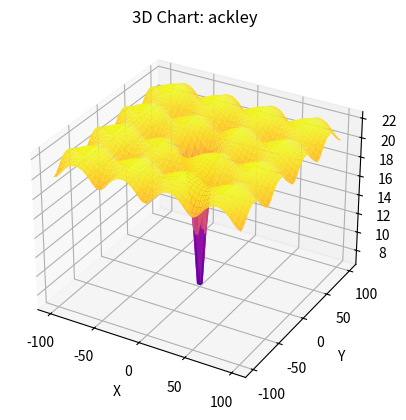
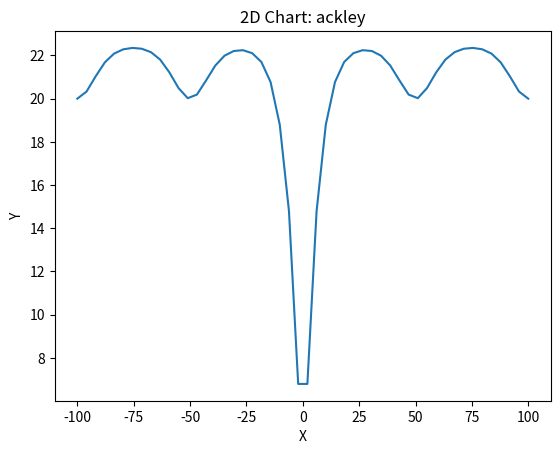
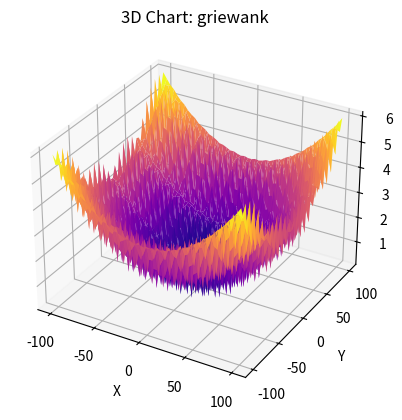
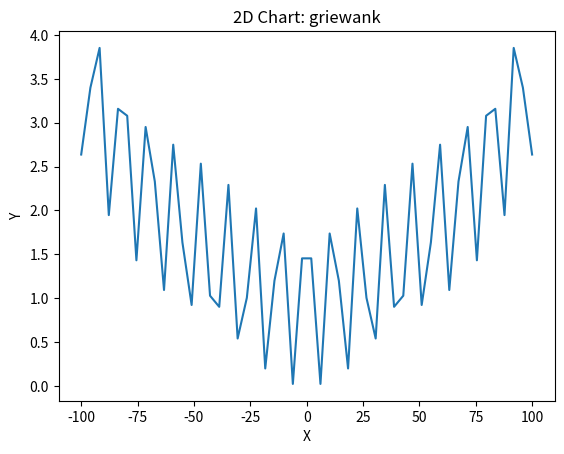
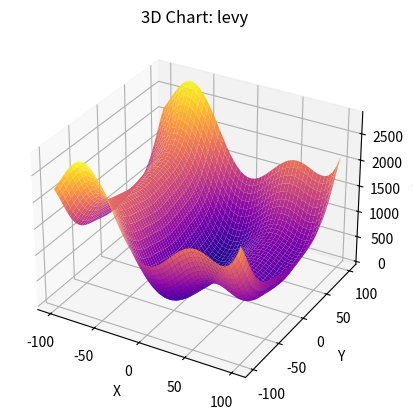
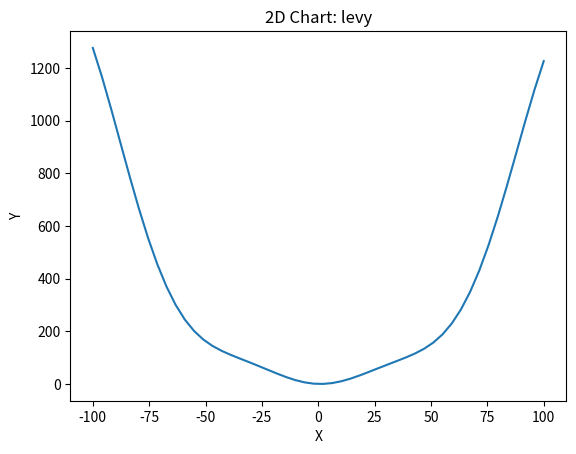
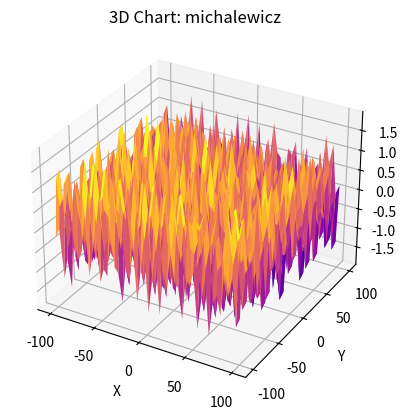
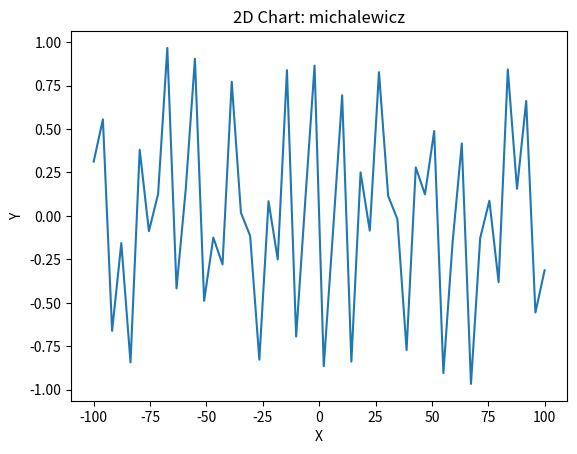
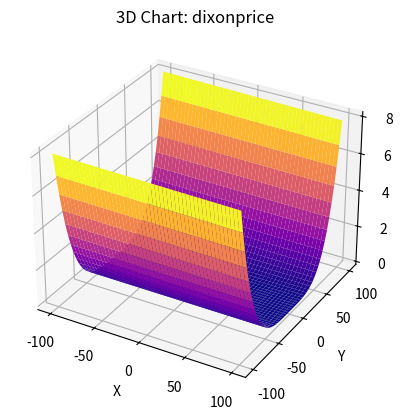
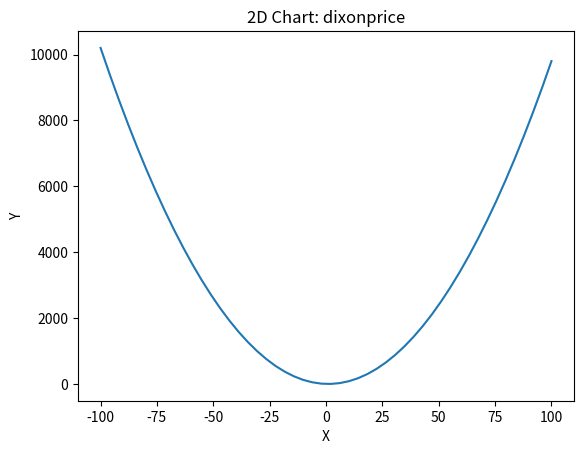
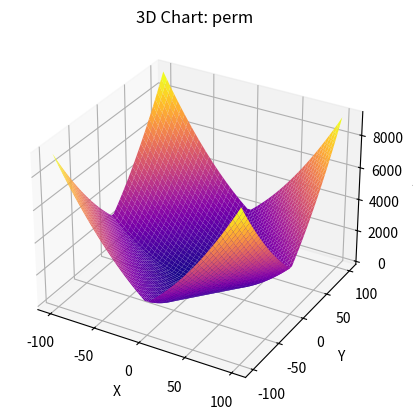
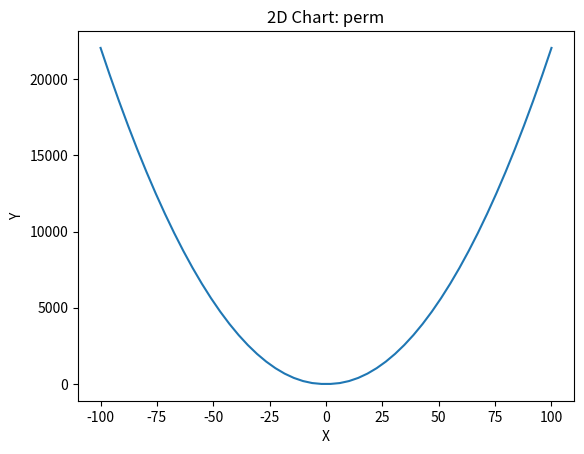
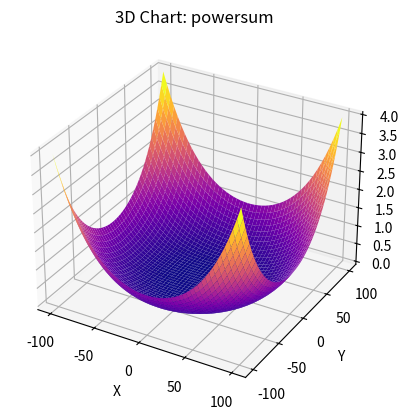
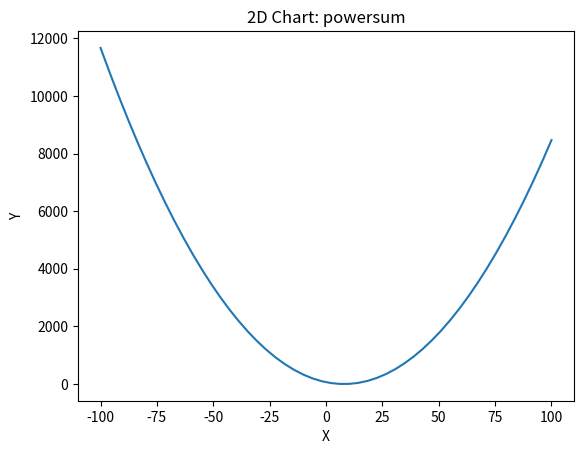
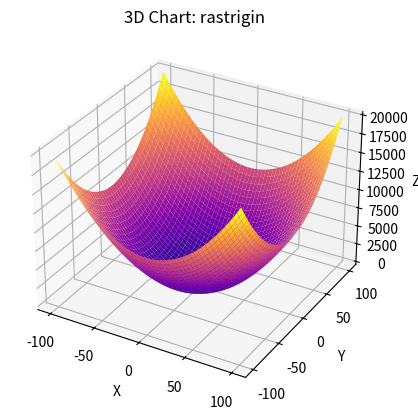
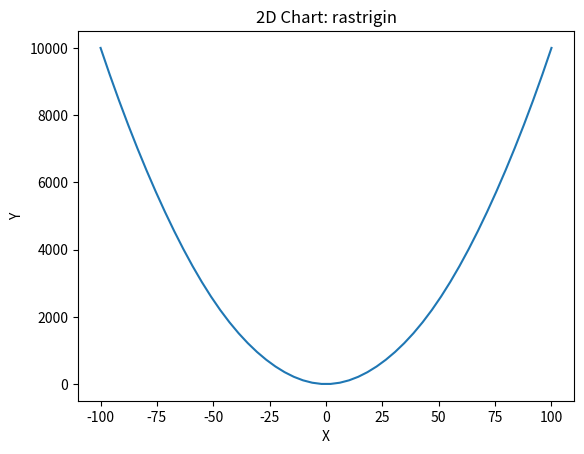

Recreate these plots in Python, in order.
import numpy as np
import matplotlib.pyplot as plt
import os

##########################
# functions
##########################

# 1
def ackley( x, a=20, b=0.2, c=2*np.pi ):
    x = np.asarray_chkfinite(x)  # ValueError if any NaN or Inf
    n = len(x)
    s1 = sum( x**2 )
    s2 = sum( np.cos( c * x ))
    return -a*np.exp( -b*np.sqrt( s1 / n )) - np.exp( s2 / n ) + a + np.exp(1)

# 2
def griewank( x, fr=4000 ):
    x = np.asarray_chkfinite(x)
    n = len(x)
    j = np.arange( 1., n+1 )
    s = sum( x**2 )
    p = np.prod( np.cos( x / np.sqrt(j) ))
    return s/fr - p + 1

# 3
def levy( x ):
    x = np.asarray_chkfinite(x)
    n = len(x)
    z = 1 + (x - 1) / 4
    return (np.sin( np.pi * z[0] )**2
        + sum( (z[:-1] - 1)**2 * (1 + 10 * np.sin( np.pi * z[:-1] + 1 )**2 ))
        +       (z[-1] - 1)**2 * (1 + np.sin( 2 * np.pi * z[-1] )**2 ))

# 4
michalewicz_m = .5  # orig 10: ^20 => underflow
def michalewicz( x ):  # mich.m
    x = np.asarray_chkfinite(x)
    n = len(x)
    j = np.arange( 1., n+1 )
    return - sum( np.sin(x) * np.sin( j * x**2 / np.pi ) ** (2 * michalewicz_m) )

# 5
def dixonprice( x ):  # dp.m
    x = np.asarray_chkfinite(x)
    n = len(x)
    j = np.arange( 2, n+1 )
    x2 = 2 * x**2
    return sum( j * (x2[1:] - x[:-1]) **2 ) + (x[0] - 1) **2

# 6
def perm( x, b=.5 ):
    x = np.asarray_chkfinite(x)
    n = len(x)
    j = np.arange( 1., n+1 )
    xbyj = np.fabs(x) / j
    return np.mean([ np.mean( (j**k + b) * (xbyj ** k - 1) ) **2
            for k in j/n ])
    # original overflows at n=100 --
    # return sum([ sum( (j**k + b) * ((x / j) ** k - 1) ) **2
    #       for k in j ])

# 7
def powersum( x, b=[8,18,44,114] ):  # power.m
    x = np.asarray_chkfinite(x)
    n = len(x)
    s = 0
    for k in range( 1, n+1 ):
        bk = b[ min( k - 1, len(b) - 1 )]  # ?
        s += (sum( x**k ) - bk) **2  # dim 10 huge, 100 overflows
    return s

# 8
def rastrigin( x ):  # rast.m
    x = np.asarray_chkfinite(x)
    n = len(x)
    return 10*n + sum( x**2 - 10 * np.cos( 2 * np.pi * x ))

# 9
def rosenbrock( x ):  # rosen.m
    """ http://en.wikipedia.org/wiki/Rosenbrock_function """
        # a sum of squares, so LevMar (scipy.optimize.leastsq) is pretty good
    x = np.asarray_chkfinite(x)
    x0 = x[:-1]
    x1 = x[1:]
    return (sum( (1 - x0) **2 )
        + 100 * sum( (x1 - x0**2) **2 ))

# 10
def schwefel( x ):  # schw.m
    x = np.asarray_chkfinite(x)
    n = len(x)
    return 418.9829*n - sum( x * np.sin( np.sqrt( abs( x ))))

# 11
def trid( x ):
    x = np.asarray_chkfinite(x)
    return sum( (x - 1) **2 ) - sum( x[:-1] * x[1:] )

# 12
def nesterov( x ):
    """ Nesterov's nonsmooth Chebyshev-Rosenbrock function, Overton 2011 variant 2 """
    x = np.asarray_chkfinite(x)
    x0 = x[:-1]
    x1 = x[1:]
    return abs( 1 - x[0] ) / 4 \
        + sum( abs( x1 - 2*abs(x0) + 1 ))

# 13
def alpine_n1(x):
    x = np.asarray_chkfinite(x)
    return np.sum(np.abs(x * np.sin(x) + 0.1 * x))

# 14
def qing(x):
    x = np.asarray_chkfinite(x)
    d = len(x)
    result = 0
    for i in range(0, d):
        result += (x[i] ** 2 - i - 1) ** 2
    return result

# 15
def salomon(x):
    x = np.asarray_chkfinite(x)
    return 1 - np.cos(2 * np.pi * np.sqrt(np.sum(x ** 2))) + 0.1 * np.sqrt(np.sum(x ** 2))

# 16
def styblinski(x):
    x = np.asarray_chkfinite(x)
    return 0.5 * np.sum(x ** 4 - 16 * x ** 2 + 5 * x)

# 17
def happy_cat(x, alpha=1.0/8):
    """
    Class: multimodal, non-convex, differentiable, non-separable, parametric
    Global: one global minimum fx = 0, at [-1, ..., -1]
    Link: http://benchmarkfcns.xyz/benchmarkfcns/happycatfcn.html

    @param solution: A numpy array with x_i in [-2, 2]
    @return: fx
    """
    x = np.asarray_chkfinite(x)
    return ((np.sum(x**2) - len(x))**2)**alpha + (0.5*np.sum(x**2)+np.sum(x))/len(x) + 0.5

# 18
def quartic(x):
    """
    Class: multimodal, non-convex, differentiable, separable, continuous, random
    Global: one global minimum fx = 0 + random, at (0, ...,0)
    Link: http://benchmarkfcns.xyz/benchmarkfcns/quarticfcn.html

    @param solution: A numpy array with x_i in [-1.28, 1.28]
    @return: fx
    """
    x = np.asarray_chkfinite(x)
    d = len(x)
    result = 0
    for i in range(0, d):
        result+= (i+1)*x[i]**4
    return result+np.random.uniform(0, 1)

# 19
def shubert_3(x):
    """
    Class: multi-modal, non-convex, differentiable, separable, continuous
    Global: one global minimum fx = -29.6733337
    Link: http://benchmarkfcns.xyz/benchmarkfcns/shubert3fcn.html

    @param solution: A numpy array with x_i in [-10, 10]
    @return: fx
    """
    x = np.asarray_chkfinite(x)
    d = len(x)
    result = 0
    for i in range(0, d):
        for j in range(1, 6):
            result+= j*np.sin((j+1)*x[i] + j)
    return result

# 20
def shubert_4(x):
    """
    Class: multi-modal, non-convex, differentiable, separable, continuous
    Global: one global minimum fx = -25.740858
    Link: http://benchmarkfcns.xyz/benchmarkfcns/shubert4fcn.html

    @param solution: A numpy array with x_i in [-10, 10]
    @return: fx
    """
    x = np.asarray_chkfinite(x)
    d = len(x)
    result = 0
    for i in range(0, d):
        for j in range(1, 6):
            result += j * np.cos((j + 1) * x[i] + j)
    return result

# 21
def shubert(x):
    """
    Class: multi-modal, non-convex, differentiable, non-separable, continuous
    Global: one global minimum fx = 0, at [0, ..., 0]
    Link: http://benchmarkfcns.xyz/benchmarkfcns/shubertfcn.html

    @param solution: A numpy array with x_i in [-100, 100]
    @return: fx
    """
    x = np.asarray_chkfinite(x)
    d = len(x)
    prod = 1.0
    for i in range(0, d):
        result = 0
        for j in range(1, 6):
            result += np.cos((j + 1) * x[i] + j)
        prod *= result
    return prod

# 22
def ackley_n4(x):
    """
    Class: multimodal, non-convex, differentiable, non-separable, n-dimensional space.
    Global: on 2-d space, 1 global min fx = -4.590101633799122, at [−1.51, −0.755]
    Link: http://benchmarkfcns.xyz/benchmarkfcns/ackleyn4fcn.html

    @param solution: A numpy array include 2 items like: [-35, 35, -35, ...]
    """
    x = np.asarray_chkfinite(x)
    d = len(x)
    score = 0.0
    for i in range(0, d-1):
        score += ( np.exp(-0.2*np.sqrt(x[i]**2 + x[i+1]**2)) + 3*(np.cos(2*x[i]) + np.sin(2*x[i+1])) )
    return score

# 23
def alpine_n2(x):
    """
    Class: multimodal, non-convex, differentiable, non-separable, n-dimensional space.
    Global: one global minimum fx = 2.808^n, at [7.917, ..., 7.917]
    Link: http://benchmarkfcns.xyz/benchmarkfcns/alpinen2fcn.html

    @param solution: A numpy array like: [1, 2, 10, 4, ...]
    @return: fx
    """
    x = np.asarray_chkfinite(x)
    x_abs = np.abs(x)
    return np.prod(np.sqrt(x_abs)*np.sin(x))

# 24
def xin_she_yang_n2(x):
    """
    Class: multi-modal, non-convex, non-differentiable, non-separable
    Global: one global minimum fx = 0, at [0, ..., 0]
    Link: http://benchmarkfcns.xyz/benchmarkfcns/xinsheyangn2fcn.html

    @param solution: A numpy array with x_i in [-2pi, 2pi]
    @return: fx
    """
    x = np.asarray_chkfinite(x)
    return np.sum(np.abs(x))*np.exp(-np.sum(np.sin(x**2)))

# 25
def xin_she_yang_n4(x):
    """
    Class: multi-modal, non-convex, non-differentiable, non-separable
    Global: one global minimum fx = -1, at [0, ..., 0]
    Link: http://benchmarkfcns.xyz/benchmarkfcns/xinsheyangn4fcn.html

    @param solution: A numpy array with x_i in [-10, 10]
    @return: fx
    """
    x = np.asarray_chkfinite(x)
    t1 = np.sum(np.sin(x)**2)
    t2 = -np.exp(-np.sum(x**2))
    t3 = -np.exp(np.sum(np.sin(np.sqrt(np.abs(x)))**2))
    return (t1 + t2) * t3
    
##########################
# charting
##########################

def chart_3d_function(function, x_range=(-100, 100), y_range=(-100, 100)):
    function_name = function.__name__
    dir = f'charts/{function_name}'
    os.makedirs(dir, exist_ok=True)

    x = np.linspace(x_range[0], x_range[1])
    y = np.linspace(y_range[0], y_range[1])
    X, Y = np.meshgrid(x, y)
    Z = np.zeros_like(X)

    for i in range(len(x)):
        for j in range(len(y)):
            Z[i, j] = function([X[i, j], Y[i, j]])

    figure = plt.figure()
    axes = figure.add_subplot(projection='3d')
    axes.plot_surface(X, Y, Z, cmap='plasma')
    axes.set_xlabel('X')
    axes.set_ylabel('Y')
    axes.set_zlabel('Z')
    plt.title('3D Chart: ' + function_name)
    path = os.path.join(dir, f'3D_{function_name}.png')
    plt.savefig(path)
    plt.clf()


def chart_2d_function(function, x_range=(-100, 100)):
    function_name = function.__name__
    dir = f'charts/{function_name}'
    os.makedirs(dir, exist_ok=True)

    x = np.linspace(x_range[0], x_range[1])
    y = [function([x_val]) for x_val in x]

    plt.plot(x, y)
    plt.xlabel('X')
    plt.ylabel('Y')
    plt.title('2D Chart: ' + function_name)
    path = os.path.join(dir, f'2D_{function_name}.png')
    plt.savefig(path)
    plt.clf()


# main
    
functions = [ackley, griewank, levy, michalewicz, dixonprice, perm, powersum, rastrigin, rosenbrock, schwefel, trid, nesterov, 
             alpine_n1, qing, salomon, styblinski, happy_cat, quartic, shubert_3, shubert_4, shubert, ackley_n4, alpine_n2,
             xin_she_yang_n2, xin_she_yang_n4]

for function in functions:
    chart_3d_function(function)
    chart_2d_function(function)
